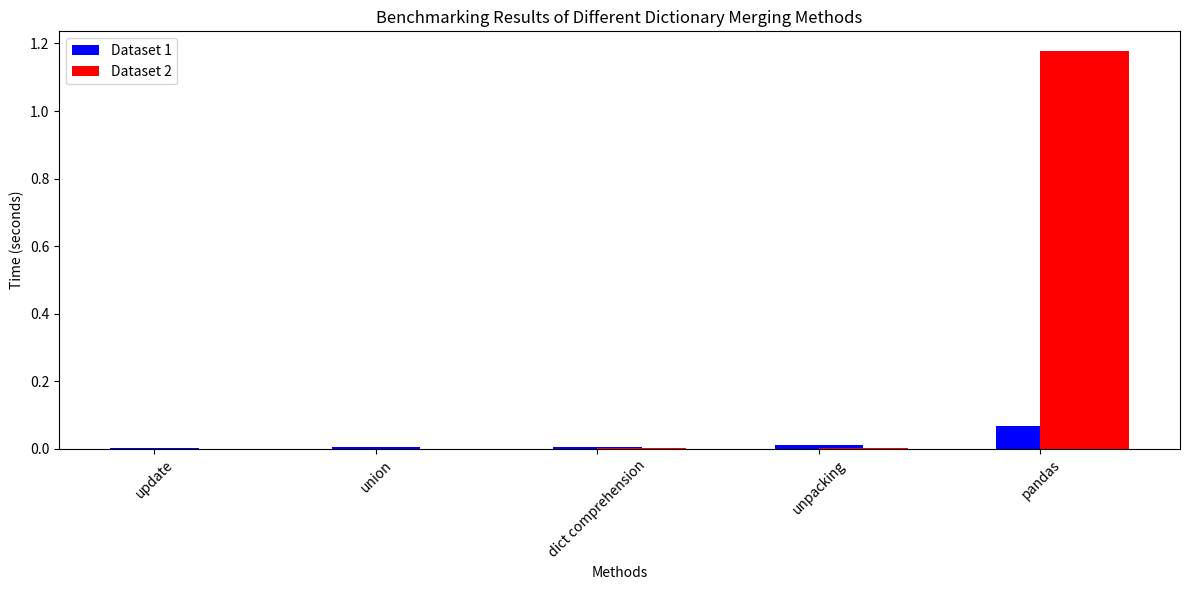

Write the Python code that produced this figure.
import matplotlib.pyplot as plt

methods = ['update', 'union', 'dict comprehension', 'unpacking', 'pandas']

# Averaged time values from your benchmarks
average_times_dataset_1 = [0.0032579898834228516, 0.004385709762573242, 0.006670713424682617, 0.010681867599487305, 0.06796979904174805]
average_times_dataset_2 = [0.0007576942443847656, 0.000736236572265625, 0.0013744831085205078, 0.0013728141784667969, 1.1770124435424805]

x = range(len(methods))

plt.figure(figsize=(12,6))

plt.bar(x, average_times_dataset_1, width=0.4, align='center', color='b', label='Dataset 1')
plt.bar(x, average_times_dataset_2, width=0.4, align='edge', color='r', label='Dataset 2')

plt.xlabel('Methods')
plt.ylabel('Time (seconds)')
plt.title('Benchmarking Results of Different Dictionary Merging Methods')
plt.xticks(x, methods, rotation=45)
plt.legend()
plt.tight_layout()

# Save the figure instead of trying to show it
plt.savefig('benchmark_results.png')
